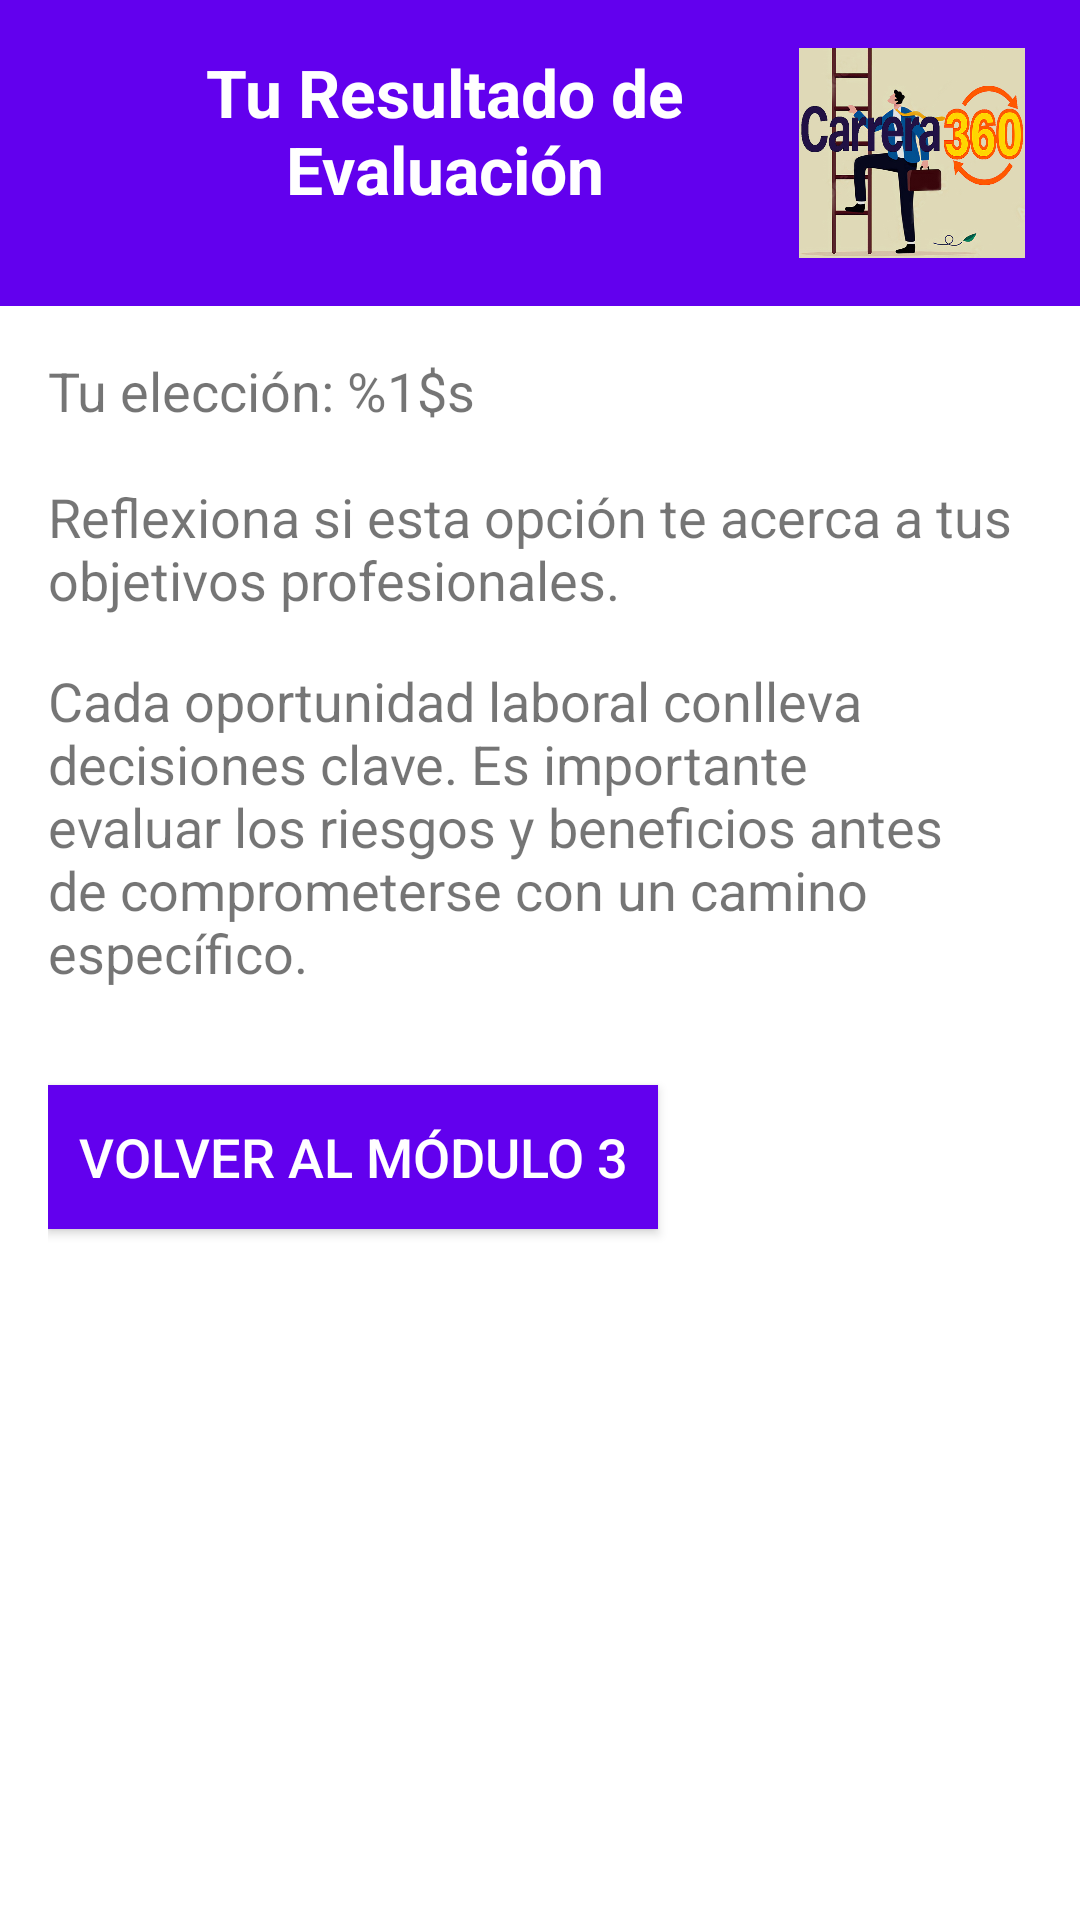

Android layout source for this screen:
<!-- AndroidManifest.xml: application theme Theme.INLAB -->
<!-- res/layout/fragment_result3.xml -->
<?xml version="1.0" encoding="utf-8"?>
<androidx.constraintlayout.widget.ConstraintLayout
    xmlns:android="http://schemas.android.com/apk/res/android"
    xmlns:app="http://schemas.android.com/apk/res-auto"
    xmlns:tools="http://schemas.android.com/tools"
    android:layout_width="match_parent"
    android:layout_height="match_parent"
    tools:context=".fragments.FragmentResult3">

    
    <LinearLayout
        android:id="@+id/headerContainer"
        android:layout_width="match_parent"
        android:layout_height="wrap_content"
        android:orientation="horizontal"
        android:background="@color/primary"
        android:padding="16dp"
        app:layout_constraintTop_toTopOf="parent"
        app:layout_constraintStart_toStartOf="parent"
        app:layout_constraintEnd_toEndOf="parent">

        <TextView
            android:id="@+id/title_Result4"
            android:layout_width="0dp"
            android:layout_height="wrap_content"
            android:layout_weight="1"
            android:text="@string/result_title"
            android:textSize="22sp"
            android:textStyle="bold"
            android:textColor="@color/white"
            android:gravity="center"
            android:paddingStart="16dp"/>
        <ImageView
            android:id="@+id/ivConceptMap"
            android:layout_width="80dp"
            android:layout_height="70dp"
            android:src="@drawable/icono"
            android:adjustViewBounds="true"/>
    </LinearLayout>

    
    <ScrollView
        android:id="@+id/scroll_Content"
        android:layout_width="match_parent"
        android:layout_height="0dp"
        android:fillViewport="true"
        app:layout_constraintTop_toBottomOf="@id/headerContainer"
        app:layout_constraintStart_toStartOf="parent"
        app:layout_constraintEnd_toEndOf="parent"
        app:layout_constraintBottom_toBottomOf="parent">

        <LinearLayout
            android:layout_width="match_parent"
            android:layout_height="wrap_content"
            android:orientation="vertical"
            android:padding="16dp">

            
            <TextView
                android:id="@+id/resultTextView"
                android:layout_width="match_parent"
                android:layout_height="wrap_content"
                android:text="@string/result_text3"
                android:textSize="18sp"
                android:paddingBottom="16dp"/>

            
            <TextView
                android:id="@+id/reflection_text"
                android:layout_width="match_parent"
                android:layout_height="wrap_content"
                android:text="@string/reflection_text3"
                android:textSize="18sp"
                android:paddingBottom="16dp"/>

            
            <Button
                android:id="@+id/btn_BackToModule3"
                android:layout_width="wrap_content"
                android:layout_height="wrap_content"
                android:text="@string/btn_back_to_module3"
                android:textSize="18sp"
                android:background="@color/primary"
                android:textColor="@color/white"
                android:padding="10dp"
                android:layout_marginTop="16dp"/>
        </LinearLayout>
    </ScrollView>

</androidx.constraintlayout.widget.ConstraintLayout>
<!-- resources referenced by this layout -->
<resources>
  <color name="primary">#6200EE</color>
  <color name="white">#FFFFFF</color>
  <!-- drawable icono: jpg bitmap (drawable, 224918 bytes) -->
  <string name="btn_back_to_module3">Volver al Módulo 3</string>
  <string name="reflection_text3">Cada oportunidad laboral conlleva decisiones clave. Es importante evaluar los riesgos y beneficios antes de comprometerse con un camino específico.</string>
  <string name="result_text3">Tu elección: %1$s\n\nReflexiona si esta opción te acerca a tus objetivos profesionales.</string>
  <string name="result_title">Tu Resultado de Evaluación</string>
  <style name="Theme.INLAB" parent="Theme.MaterialComponents.Light.NoActionBar">
          <item name="colorPrimary">@color/colorPrimary</item>
          <item name="colorPrimaryVariant">@color/colorPrimaryDark</item>
          <item name="colorAccent">@color/colorAccent</item>
      </style>
  <color name="colorPrimary">#6200EE</color>
  <color name="colorPrimaryDark">#3700B3</color>
  <color name="colorAccent">#03DAC5</color>
</resources>
